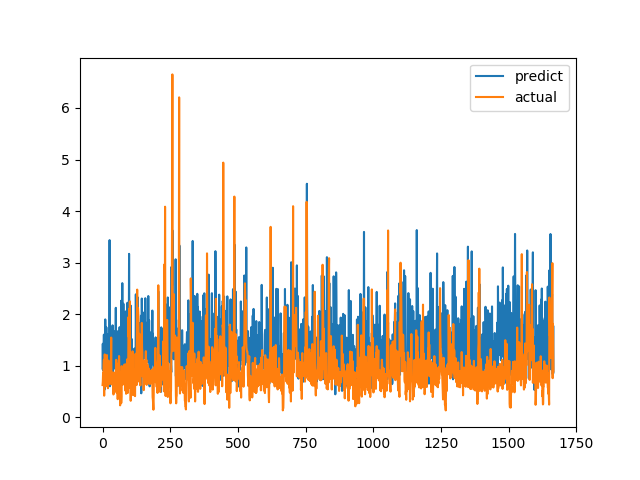

The table this chart was drawn from, first rows:
predict, actual
0.9456, 0.6238
1.425, 0.6915
0.9087, 0.8558
1.166, 0.7094
1.299, 1.015
1.602, 1.116
0.955, 0.4183
0.5328, 1.002
1.192, 1.219
1.187, 1.143
1.898, 0.6528
1.532, 0.6747
1.229, 0.601
0.9471, 0.6695
1.745, 0.6538
1.171, 0.7814
1.213, 1.206
1.021, 0.8469
1.61, 0.8286
1.113, 0.6482
1.299, 0.5624
1.03, 0.7183
0.7376, 1.1
1.429, 0.9542
1.177, 0.729
1.101, 0.6694
3.437, 0.8631
0.6006, 0.6465
1.067, 0.8223
0.6345, 0.9236
0.9548, 0.8301
1.091, 1.067
0.8902, 1.546
1.51, 0.6827
1.053, 0.6386
1.534, 0.6464
1.314, 0.6881
1.783, 0.7274
0.6242, 0.65
1, 0.8694
1.306, 0.4409
0.9363, 0.4519
1.153, 0.7575
1.664, 0.4952
1.272, 0.6851
1.04, 0.7244
1.2, 0.8654
1.284, 0.74
1.284, 0.8071
2.123, 0.8204
0.7968, 1.114
1.392, 1.109
1.378, 0.4751
0.849, 1.039
1.058, 0.9458
1.667, 0.7878
0.7465, 0.3505
1.284, 0.9368
0.8287, 0.9868
1.385, 0.647
... 1,607 more rows
